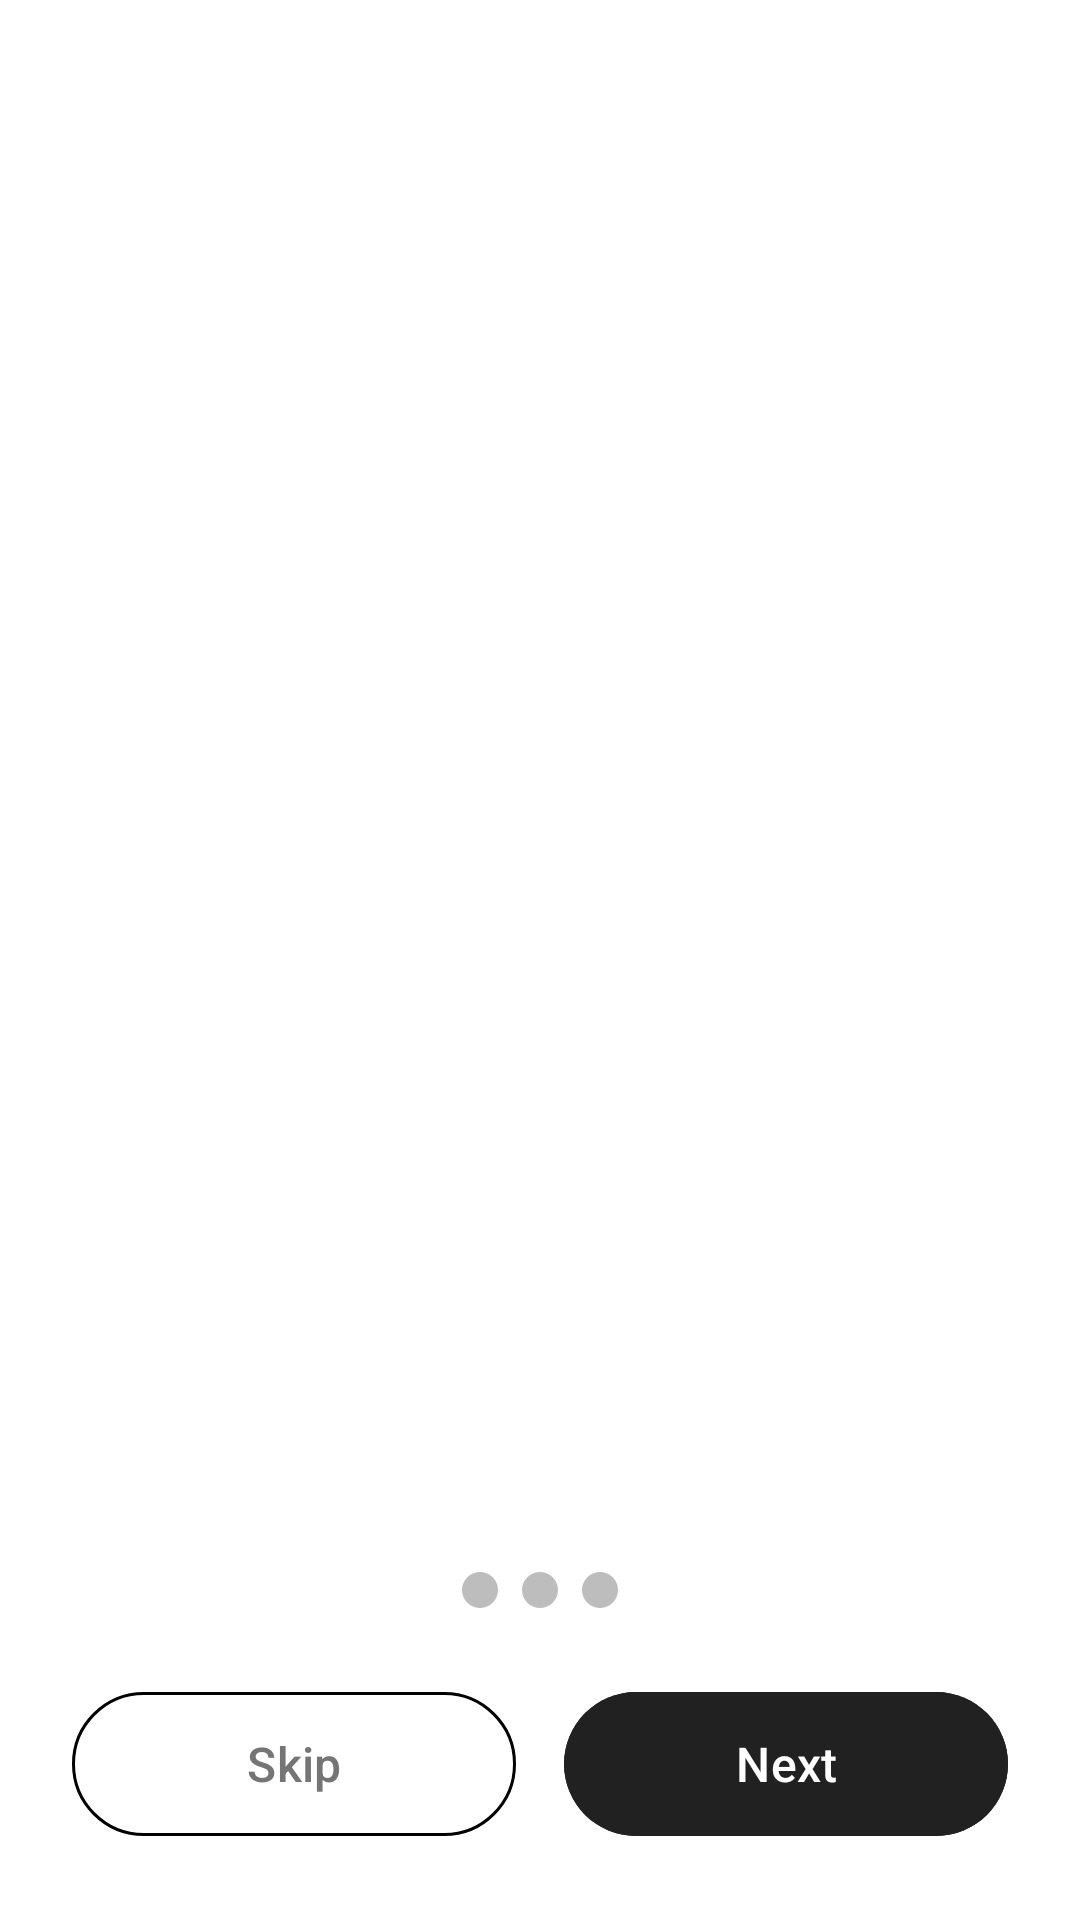

Produce the Android XML layout that renders to this screen, including the resource entries it uses.
<!-- AndroidManifest.xml: activity theme Theme.PlateIt -->
<!-- res/layout/activity_onboarding.xml -->
<?xml version="1.0" encoding="utf-8"?>
<RelativeLayout xmlns:android="http://schemas.android.com/apk/res/android"
    xmlns:app="http://schemas.android.com/apk/res-auto"
    android:layout_width="match_parent"
    android:layout_height="match_parent"
    android:background="@color/white">

    
    <androidx.viewpager2.widget.ViewPager2
        android:id="@+id/viewPagerOnboarding"
        android:layout_width="match_parent"
        android:layout_height="match_parent"
        android:layout_above="@id/bottomControls" />

    
    <LinearLayout
        android:id="@+id/bottomControls"
        android:layout_width="match_parent"
        android:layout_height="wrap_content"
        android:layout_alignParentBottom="true"
        android:orientation="vertical"
        android:padding="24dp"
        android:background="@color/white">

        
        <LinearLayout
            android:id="@+id/dotsIndicator"
            android:layout_width="wrap_content"
            android:layout_height="wrap_content"
            android:layout_gravity="center_horizontal"
            android:layout_marginBottom="24dp"
            android:orientation="horizontal">

            <ImageView
                android:id="@+id/dot1"
                android:layout_width="12dp"
                android:layout_height="12dp"
                android:layout_marginEnd="8dp"
                android:src="@drawable/ic_dot"
                android:contentDescription="Page 1" />

            <ImageView
                android:id="@+id/dot2"
                android:layout_width="12dp"
                android:layout_height="12dp"
                android:layout_marginEnd="8dp"
                android:src="@drawable/ic_dot"
                android:contentDescription="Page 2" />

            <ImageView
                android:id="@+id/dot3"
                android:layout_width="12dp"
                android:layout_height="12dp"
                android:src="@drawable/ic_dot"
                android:contentDescription="Page 3" />

        </LinearLayout>

        
        <LinearLayout
            android:layout_width="match_parent"
            android:layout_height="wrap_content"
            android:orientation="horizontal"
            android:gravity="center">

            <com.google.android.material.button.MaterialButton
                android:id="@+id/btnSkip"
                android:layout_width="0dp"
                android:layout_height="56dp"
                android:layout_weight="1"
                android:layout_marginEnd="8dp"
                android:text="Skip"
                android:textColor="@color/gray_600"
                android:textSize="16sp"
                android:textAllCaps="false"
                app:cornerRadius="28dp"
                app:strokeColor="@color/gray_300"
                app:strokeWidth="1dp"
                style="@style/Widget.Material3.Button.OutlinedButton" />

            <com.google.android.material.button.MaterialButton
                android:id="@+id/btnNext"
                android:layout_width="0dp"
                android:layout_height="56dp"
                android:layout_weight="1"
                android:layout_marginStart="8dp"
                android:text="Next"
                android:textColor="@color/white"
                android:textSize="16sp"
                android:textAllCaps="false"
                android:backgroundTint="@color/tech_black"
                app:cornerRadius="28dp" />

        </LinearLayout>

    </LinearLayout>

</RelativeLayout>
<!-- resources referenced by this layout -->
<resources>
  <color name="gray_600">#757575</color>
  <color name="tech_black">@color/chef_dark</color>
  <color name="white">#FFFFFFFF</color>
  <!-- drawable ic_dot (drawable) -->
  <?xml version="1.0" encoding="utf-8"?>
  <shape xmlns:android="http://schemas.android.com/apk/res/android"
      android:shape="oval">
      <solid android:color="@color/gray_400" />
      <size
          android:width="12dp"
          android:height="12dp" />
  </shape>
  <style name="Theme.PlateIt" parent="Base.Theme.PlateIt" />
  <color name="chef_dark">#212121</color>
  <color name="gray_400">#BDBDBD</color>
  <style name="Base.Theme.PlateIt" parent="Theme.Material3.Light.NoActionBar">
          
          <item name="colorPrimary">@color/chef_orange</item>
          <item name="colorPrimaryVariant">@color/chef_orange_light</item>
          <item name="colorOnPrimary">@color/chef_surface</item>
          
          <item name="colorSecondary">@color/chef_dark</item>
          <item name="colorOnSecondary">@color/chef_surface</item>
          
          <item name="android:colorBackground">@color/chef_background</item>
          <item name="colorSurface">@color/chef_surface</item>
          <item name="colorOnSurface">@color/chef_dark</item>
          
          
          <item name="android:statusBarColor">@color/chef_orange</item>
          <item name="android:windowLightStatusBar">true</item>
          
          <item name="android:navigationBarColor">@android:color/white</item>
      </style>
  <color name="chef_orange">#FF6D00</color>
  <color name="chef_orange_light">#FFE0B2</color>
  <color name="chef_surface">#FFFFFF</color>
  <color name="chef_background">#F5F5F7</color>
</resources>
